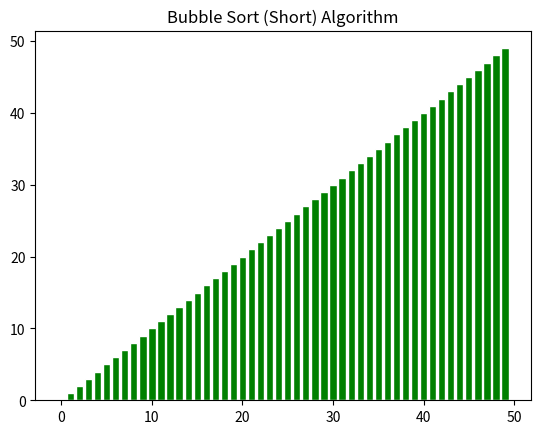

The script that saved this image:
import matplotlib.pyplot as plt
import random
import numpy as np

a_list = random.sample(range(50), 50)
y_pos = np.arange(len(a_list))
plt.title('Bubble Sort (Short) Algorithm')
ax = plt.bar(y_pos, a_list, align='center', color='g', edgecolor='w')

swap = True
numpasses = len(a_list) - 1
while numpasses > 0 and swap:
    plt.pause(0.2)
    swap = False
    # Adjust individual bars to proper height of a_list[index]
    for i in range(numpasses):
        if a_list[i] > a_list[i + 1]:
            swap = True
            ax[i].set_height(a_list[i + 1])
            ax[i + 1].set_height(a_list[i])
            a_list[i], a_list[i+1] = a_list[i+1], a_list[i]
    numpasses = numpasses-1

# Window will close without this
plt.show()
